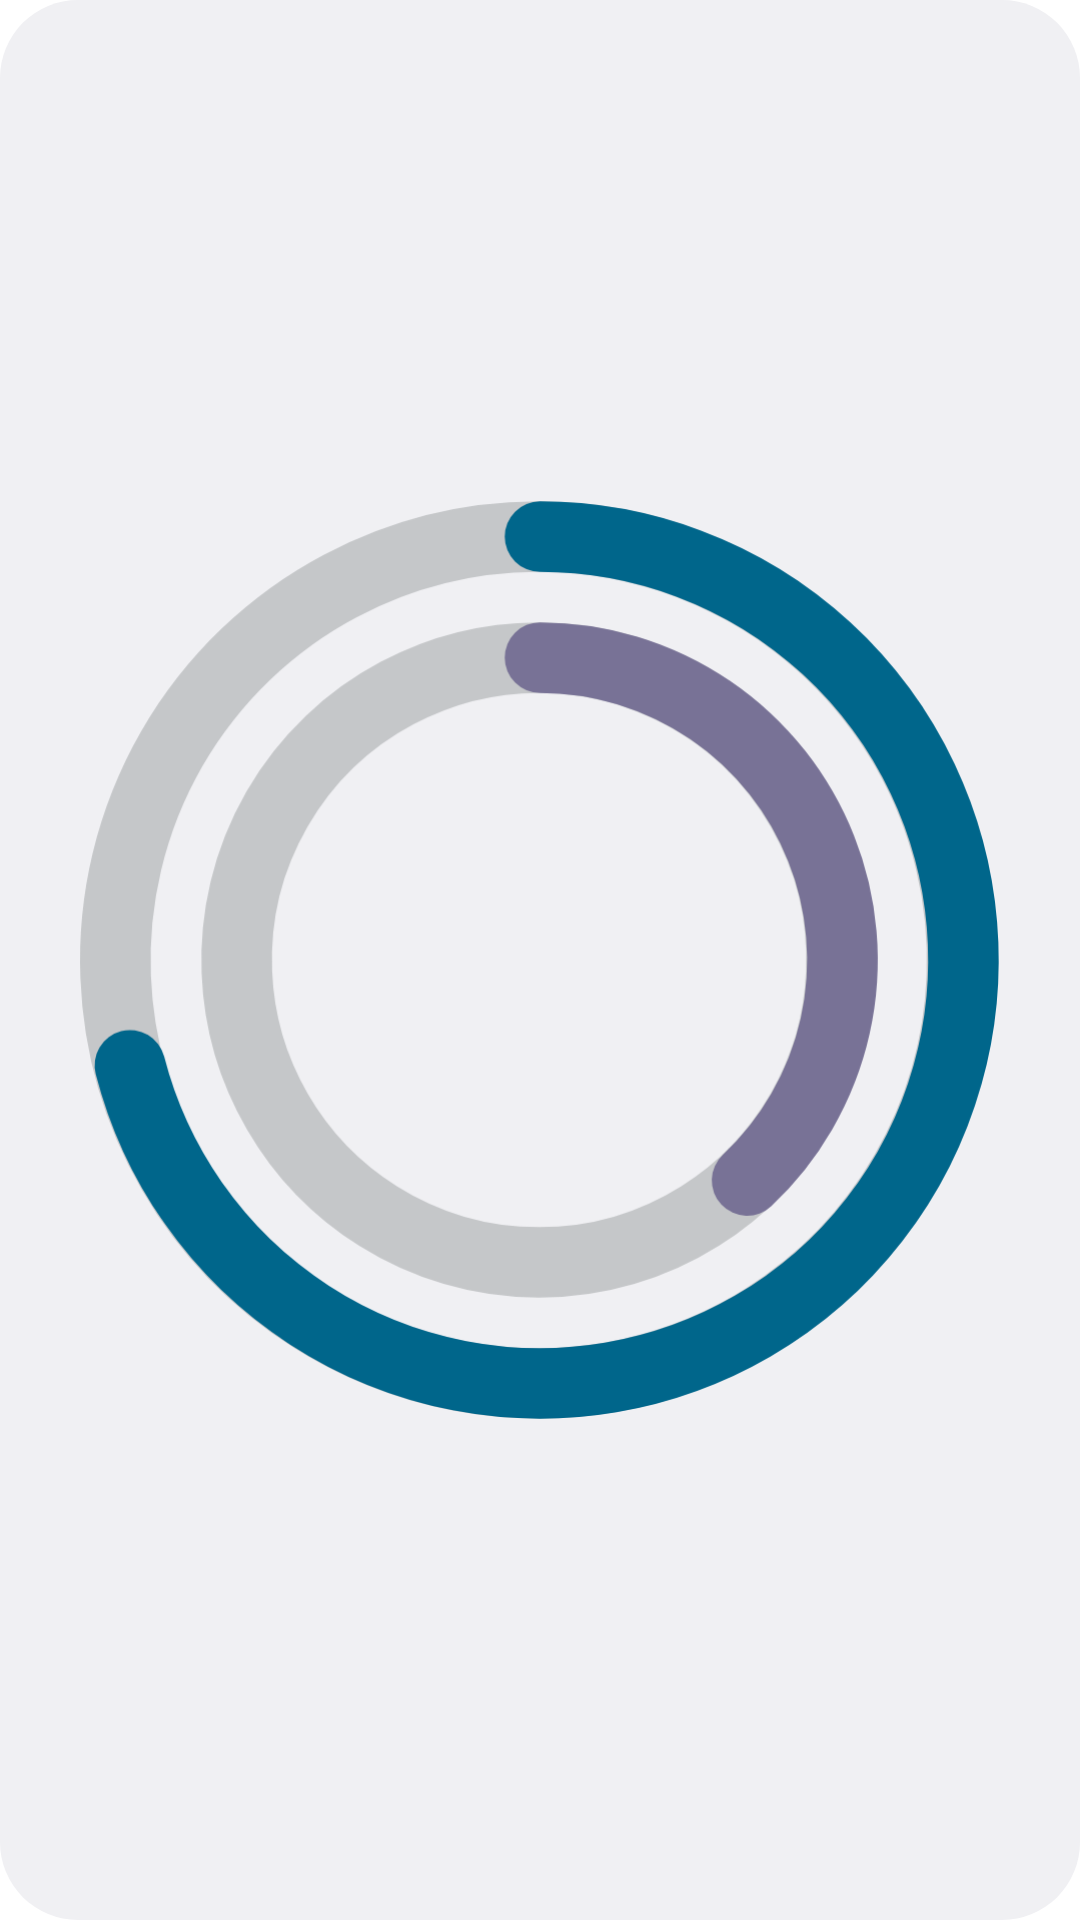

Android layout source for this screen:
<!-- AndroidManifest.xml: fallback theme Theme.MaterialComponents.DayNight.NoActionBar -->
<!-- res/layout/widget_preview_rings.xml -->
<?xml version="1.0" encoding="utf-8"?>
<FrameLayout xmlns:android="http://schemas.android.com/apk/res/android"
    android:id="@android:id/background"
    android:layout_width="match_parent"
    android:layout_height="match_parent"
    android:background="@drawable/widget_preview_background"
    android:padding="12dp">

    <ImageView
        android:layout_width="match_parent"
        android:layout_height="match_parent"
        android:contentDescription="@string/widget_rings_description"
        android:scaleType="fitCenter"
        android:src="@drawable/widget_preview_rings" />

</FrameLayout>
<!-- resources referenced by this layout -->
<resources>
  <!-- drawable widget_preview_background (drawable) -->
  <?xml version="1.0" encoding="utf-8"?>
  <shape xmlns:android="http://schemas.android.com/apk/res/android"
      android:shape="rectangle">
      <corners android:radius="26dp" />
      <solid android:color="@android:color/system_neutral1_50" />
  </shape>
  <!-- drawable widget_preview_rings (drawable) -->
  <?xml version="1.0" encoding="utf-8"?>
  <vector xmlns:android="http://schemas.android.com/apk/res/android"
      android:width="100dp"
      android:height="100dp"
      android:viewportWidth="100"
      android:viewportHeight="100">
      <path
          android:pathData="M50.00,8.00 A42,42 0 1 1 49.74,8.00"
          android:strokeColor="@android:color/system_neutral1_200"
          android:strokeLineCap="round"
          android:strokeWidth="7" />
      <path
          android:pathData="M50.00,8.00 A42,42 0 1 1 9.32,60.44"
          android:strokeColor="@android:color/system_accent1_600"
          android:strokeLineCap="round"
          android:strokeWidth="7" />
      <path
          android:pathData="M50.00,20.00 A30,30 0 1 1 49.81,20.00"
          android:strokeColor="@android:color/system_neutral1_200"
          android:strokeLineCap="round"
          android:strokeWidth="7" />
      <path
          android:pathData="M50.00,20.00 A30,30 0 0 1 70.54,71.87"
          android:strokeColor="@android:color/system_accent3_500"
          android:strokeLineCap="round"
          android:strokeWidth="7" />
  </vector>
  <string name="widget_rings_description">Weekly and session usage as rings. One account, or up to four in a grid.</string>
</resources>
